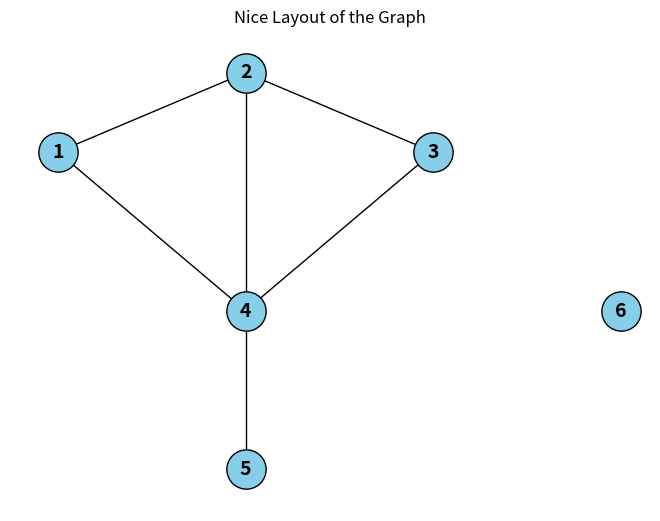

Source code (Python):
import matplotlib.pyplot as plt
import networkx as nx

# Define graph
G = nx.Graph()
G.add_nodes_from([1, 2, 3, 4, 5, 6])
G.add_edges_from([(1,2), (1,4), (2,3), (2,5), (3,4)])

# Define positions manually for a nice layout
pos = {
    1: (-1, 1),
    2: (0, 1.5),
    3: (1, 1),
    4: (0, 0),
    5: (0, -1),
    6: (2, 0),  # isolated node
}

# Draw
nx.draw(
    G, pos,
    with_labels=True,
    node_size=800,
    node_color="skyblue",
    font_size=14,
    font_weight="bold",
    edgecolors="black"
)
plt.title("Nice Layout of the Graph")
plt.show()
